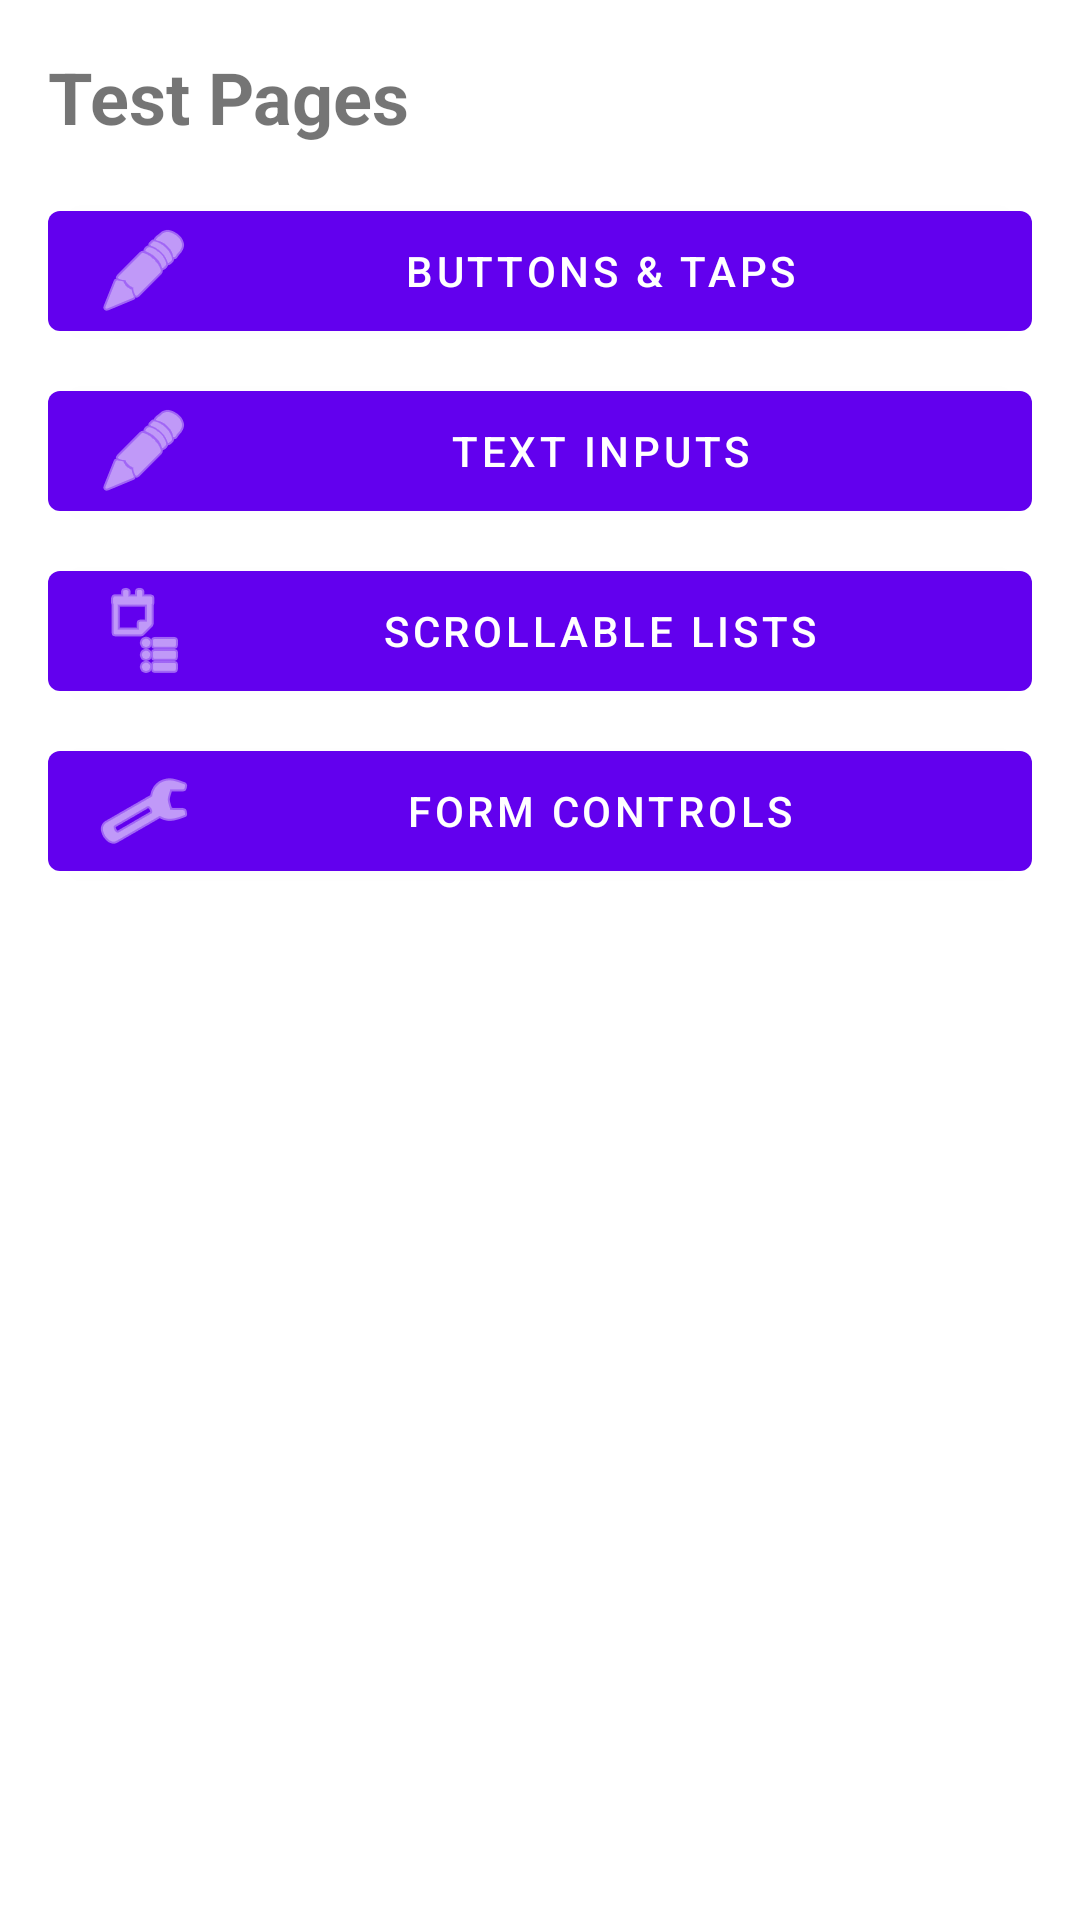

Layout XML and referenced resources for this Android screen:
<!-- AndroidManifest.xml: application theme Theme.MobileUseTest -->
<!-- res/layout/activity_main.xml -->
<?xml version="1.0" encoding="utf-8"?>
<LinearLayout xmlns:android="http://schemas.android.com/apk/res/android"
    xmlns:app="http://schemas.android.com/apk/res-auto"
    android:layout_width="match_parent"
    android:layout_height="match_parent"
    android:orientation="vertical"
    android:padding="16dp">

    <TextView
        android:id="@+id/headerText"
        android:layout_width="wrap_content"
        android:layout_height="wrap_content"
        android:text="@string/test_pages"
        android:textSize="24sp"
        android:textStyle="bold"
        android:contentDescription="Test Pages Header"
        android:layout_marginBottom="16dp" />

    <com.google.android.material.button.MaterialButton
        android:id="@+id/buttonsButton"
        android:layout_width="match_parent"
        android:layout_height="wrap_content"
        android:text="@string/buttons_taps"
        android:contentDescription="Buttons &amp; Taps"
        app:icon="@android:drawable/ic_menu_edit"
        android:layout_marginBottom="8dp" />

    <com.google.android.material.button.MaterialButton
        android:id="@+id/inputsButton"
        android:layout_width="match_parent"
        android:layout_height="wrap_content"
        android:text="@string/text_inputs"
        android:contentDescription="Text Inputs"
        app:icon="@android:drawable/ic_menu_edit"
        android:layout_marginBottom="8dp" />

    <com.google.android.material.button.MaterialButton
        android:id="@+id/listsButton"
        android:layout_width="match_parent"
        android:layout_height="wrap_content"
        android:text="@string/scrollable_lists"
        android:contentDescription="Scrollable Lists"
        app:icon="@android:drawable/ic_menu_agenda"
        android:layout_marginBottom="8dp" />

    <com.google.android.material.button.MaterialButton
        android:id="@+id/formsButton"
        android:layout_width="match_parent"
        android:layout_height="wrap_content"
        android:text="@string/form_controls"
        android:contentDescription="Form Controls"
        app:icon="@android:drawable/ic_menu_preferences" />

</LinearLayout>
<!-- resources referenced by this layout -->
<resources>
  <string name="buttons_taps">Buttons &amp; Taps</string>
  <string name="form_controls">Form Controls</string>
  <string name="scrollable_lists">Scrollable Lists</string>
  <string name="test_pages">Test Pages</string>
  <string name="text_inputs">Text Inputs</string>
  <style name="Theme.MobileUseTest" parent="Theme.MaterialComponents.DayNight.DarkActionBar">
          <item name="colorPrimary">@color/purple_500</item>
          <item name="colorPrimaryVariant">@color/purple_700</item>
          <item name="colorOnPrimary">@android:color/white</item>
      </style>
  <color name="purple_500">#FF6200EE</color>
  <color name="purple_700">#FF3700B3</color>
</resources>
